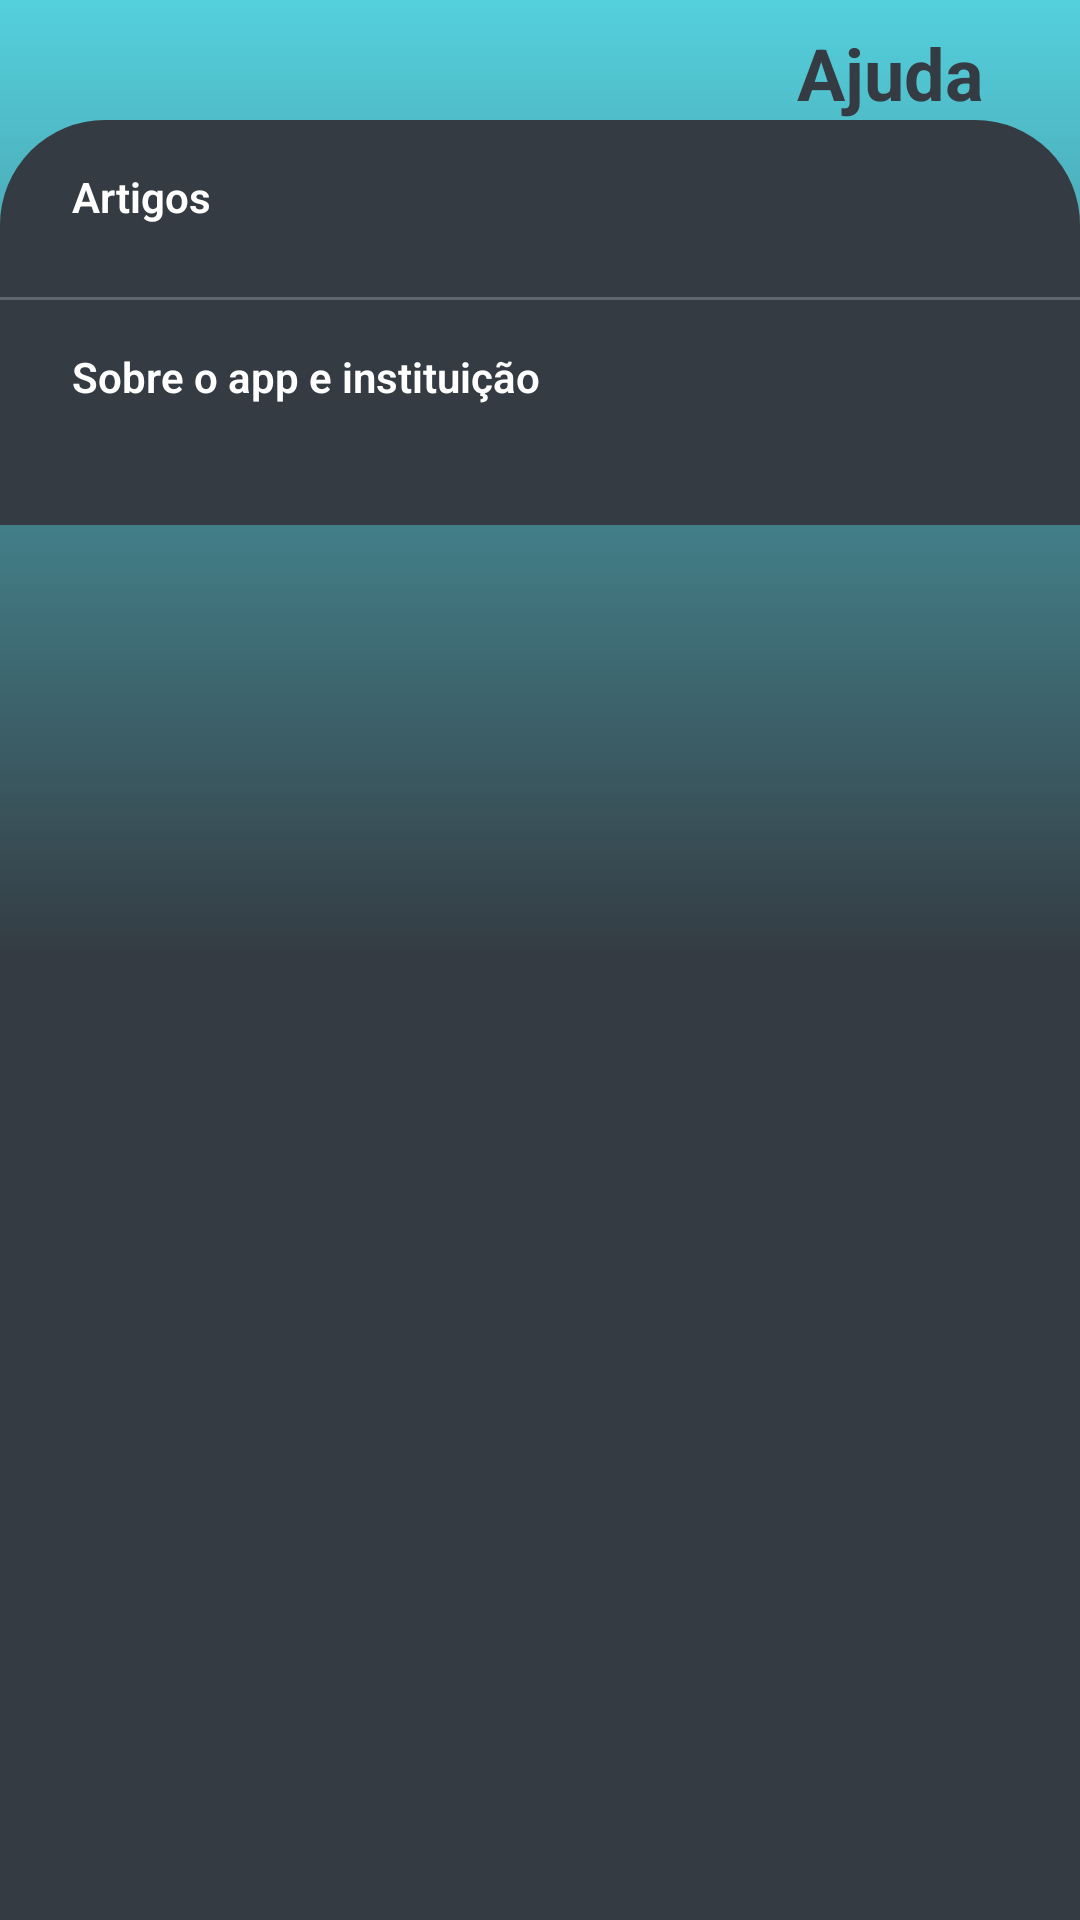

Layout XML and referenced resources for this Android screen:
<!-- AndroidManifest.xml: application theme AppTheme -->
<!-- res/layout/activity_help.xml -->
<?xml version="1.0" encoding="utf-8"?>
<androidx.constraintlayout.widget.ConstraintLayout xmlns:android="http://schemas.android.com/apk/res/android"
    xmlns:app="http://schemas.android.com/apk/res-auto"
    xmlns:tools="http://schemas.android.com/tools"
    android:layout_width="match_parent"
    android:layout_height="match_parent"
    tools:context=".view.activites.HelpActivity">

    <androidx.core.widget.NestedScrollView
        android:layout_width="match_parent"
        android:layout_height="0dp"
        android:fillViewport="true"
        app:layout_constraintBottom_toBottomOf="parent"
        app:layout_constraintEnd_toEndOf="parent"
        app:layout_constraintStart_toStartOf="parent"
        app:layout_constraintTop_toTopOf="parent">


        <androidx.constraintlayout.widget.ConstraintLayout
            android:layout_width="match_parent"
            android:layout_height="wrap_content"
            android:background="@drawable/background_screens"
            android:focusable="true"
            android:focusableInTouchMode="true">


            <TextView
                style="@style/PageTitleStyle"
                android:id="@+id/titlePageHelp"
                android:layout_width="wrap_content"
                android:layout_height="wrap_content"
                android:layout_marginEnd="24dp"
                android:text="@string/page_title_ajuda"
                app:layout_constraintBottom_toBottomOf="@+id/btnBackSettingsId"
                app:layout_constraintEnd_toEndOf="parent"
                app:layout_constraintTop_toTopOf="@+id/btnBackSettingsId" />

            <ImageView
                android:id="@+id/btnBackSettingsId"
                android:layout_width="wrap_content"
                android:layout_height="wrap_content"
                android:layout_marginStart="24dp"
                android:layout_marginTop="24dp"
                android:contentDescription="@string/ic_back_description"
                android:tint="@color/primaryColor"
                app:layout_constraintStart_toStartOf="parent"
                app:layout_constraintTop_toTopOf="parent"
                app:srcCompat="@drawable/ic_back" />

            <androidx.constraintlayout.widget.ConstraintLayout
                android:layout_width="0dp"
                android:layout_height="wrap_content"
                android:layout_marginTop="16dp"
                android:background="@drawable/background_container_screens"
                android:fillViewport="true"
                app:layout_constraintBottom_toBottomOf="parent"
                app:layout_constraintEnd_toEndOf="parent"
                app:layout_constraintStart_toStartOf="parent"
                app:layout_constraintTop_toBottomOf="@+id/btnBackSettingsId"
                app:layout_constraintVertical_bias="0.0" >

                <TextView
                    android:id="@+id/tvTitleArticles"
                    android:layout_width="0dp"
                    android:layout_height="wrap_content"
                    android:layout_marginStart="24dp"
                    android:layout_marginTop="16dp"
                    android:layout_marginEnd="16dp"
                    android:text="@string/title_artigos_ajuda"
                    android:textSize="@dimen/font_size_normal_smartphone"
                    android:textStyle="bold"
                    android:textColor="@color/primaryTextColor"
                    app:layout_constraintEnd_toEndOf="parent"
                    app:layout_constraintHorizontal_bias="0.0"
                    app:layout_constraintStart_toStartOf="parent"
                    app:layout_constraintTop_toTopOf="parent" />

                <androidx.recyclerview.widget.RecyclerView
                    android:id="@+id/rcyArticlesId"
                    android:layout_width="0dp"
                    android:layout_height="wrap_content"
                    android:layout_marginStart="8dp"
                    android:layout_marginTop="16dp"
                    android:layout_marginEnd="16dp"
                    app:layout_constraintEnd_toEndOf="parent"
                    app:layout_constraintStart_toStartOf="parent"
                    app:layout_constraintTop_toBottomOf="@+id/tvTitleArticles" />

                <TextView
                    android:id="@+id/divAlarmId"
                    android:layout_width="0dp"
                    android:layout_height="1dp"
                    android:layout_marginTop="8dp"
                    android:background="@color/primaryLightColor"
                    app:layout_constraintEnd_toEndOf="parent"
                    app:layout_constraintStart_toStartOf="parent"
                    app:layout_constraintTop_toBottomOf="@+id/rcyArticlesId" />

                <TextView
                    android:id="@+id/tvTitleInformation"
                    android:layout_width="0dp"
                    android:layout_height="wrap_content"
                    android:layout_marginStart="24dp"
                    android:layout_marginTop="16dp"
                    android:layout_marginEnd="16dp"
                    android:text="@string/title_app_ajuda"
                    android:textSize="@dimen/font_size_normal_smartphone"
                    android:textStyle="bold"
                    android:textColor="@color/primaryTextColor"
                    app:layout_constraintEnd_toEndOf="parent"
                    app:layout_constraintStart_toStartOf="parent"
                    app:layout_constraintTop_toBottomOf="@+id/divAlarmId" />

                <androidx.recyclerview.widget.RecyclerView
                    android:id="@+id/rcyInformationId"
                    android:layout_width="0dp"
                    android:layout_height="wrap_content"
                    android:layout_marginStart="8dp"
                    android:layout_marginTop="16dp"
                    android:layout_marginEnd="16dp"
                    android:layout_marginBottom="24dp"
                    app:layout_constraintBottom_toBottomOf="parent"
                    app:layout_constraintEnd_toEndOf="parent"
                    app:layout_constraintStart_toStartOf="parent"
                    app:layout_constraintTop_toBottomOf="@+id/tvTitleInformation"
                    app:layout_constraintVertical_bias="0.0" />


            </androidx.constraintlayout.widget.ConstraintLayout>

        </androidx.constraintlayout.widget.ConstraintLayout>
    </androidx.core.widget.NestedScrollView>

</androidx.constraintlayout.widget.ConstraintLayout>
<!-- resources referenced by this layout -->
<resources>
  <color name="primaryColor">#343B42</color>
  <color name="primaryLightColor">#5E656D</color>
  <color name="primaryTextColor">#FFFFFF</color>
  <dimen name="font_size_normal_smartphone">14sp</dimen>
  <!-- drawable background_container_screens (drawable) -->
  <?xml version="1.0" encoding="utf-8"?>
  <shape xmlns:android="http://schemas.android.com/apk/res/android">
  
      <solid android:color="@color/primaryColor" />
  
      <corners
          android:topLeftRadius="@dimen/corner_default"
          android:topRightRadius="@dimen/corner_default" />
  
  </shape>
  <!-- drawable background_screens (drawable) -->
  <?xml version="1.0" encoding="utf-8"?>
  <shape xmlns:android="http://schemas.android.com/apk/res/android">
      <gradient
  
          android:startColor="@color/primaryColor"
          android:centerColor="@color/primaryColor"
          android:endColor="@color/secondaryColor"
          android:angle="90"
  
          />
  </shape>
  <string name="ic_back_description">Voltar</string>
  <string name="page_title_ajuda">Ajuda</string>
  <string name="title_app_ajuda">Sobre o app e instituição</string>
  <string name="title_artigos_ajuda">Artigos</string>
  <style name="PageTitleStyle" parent="TextAppearance.AppCompat">
          <item name="android:padding">@dimen/padding_default</item>
          <item name="android:textColor">@color/primaryColor</item>
          <item name="android:textSize">@dimen/page_title</item>
          <item name="android:textStyle">bold</item>
      </style>
  <style name="AppTheme" parent="Theme.AppCompat.Light.DarkActionBar">
          
          <item name="colorPrimary">@color/primaryColor</item>
          <item name="colorPrimaryDark">@color/primaryDarkColor</item>
          <item name="colorAccent">@color/colorAccent</item>
          <item name="android:navigationBarColor">@color/primaryColor</item>
          <item name="android:statusBarColor">@color/primaryColor</item>
          <item name="android:fontFamily">sans-serif-light</item>
          <item name="windowActionBar">false</item>
          <item name="windowNoTitle">true</item>
      </style>
  <dimen name="corner_default">35dp</dimen>
  <color name="secondaryColor">#54D0DD</color>
  <dimen name="padding_default">8dp</dimen>
  <dimen name="page_title">24sp</dimen>
  <color name="primaryDarkColor">#0E151B</color>
  <color name="colorAccent">#54D0DD</color>
</resources>
